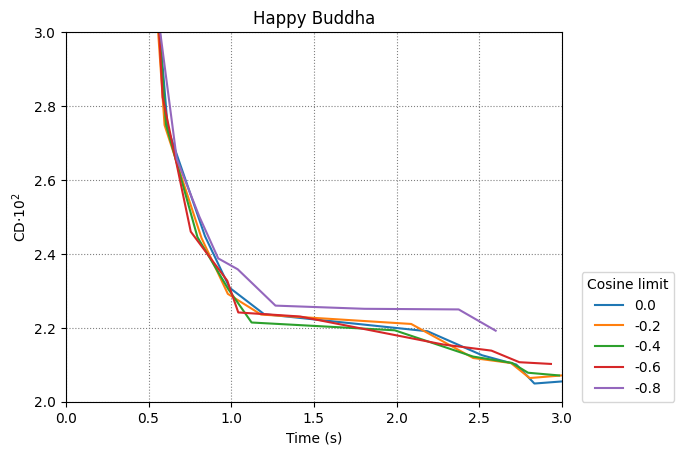

Data behind this chart, as committed beside it:
0.0, -0.2, -0.4, -0.6, -0.8
5
0.467, 0.6161, 0.8415, 0.9901, 1.199, 2.187, 2.518, 2.724, 2.834, 3.006
0.471, 0.5968, 0.8202, 0.9795, 1.181, 2.089, 2.464, 2.692, 2.805, 3.007
0.4716, 0.6054, 0.7959, 0.9821, 1.123, 1.989, 2.463, 2.697, 2.795, 2.983
0.4678, 0.5853, 0.7552, 0.976, 1.043, 1.417, 2.283, 2.574, 2.743, 2.934
0.4552, 0.5623, 0.6708, 0.8076, 0.9213, 1.039, 1.268, 1.806, 2.376, 2.599
0.03556, 0.0274, 0.02448, 0.02308, 0.02237, 0.02191, 0.02126, 0.02101, 0.02049, 0.02055
0.03565, 0.02749, 0.02443, 0.02292, 0.02236, 0.0221, 0.02118, 0.02105, 0.02064, 0.02071
0.0361, 0.0275, 0.02445, 0.02305, 0.02214, 0.02193, 0.02122, 0.02105, 0.02078, 0.02071
0.03787, 0.02824, 0.0246, 0.02327, 0.02242, 0.02231, 0.02155, 0.02138, 0.02107, 0.02102
0.04874, 0.03028, 0.02656, 0.02501, 0.02388, 0.02358, 0.0226, 0.02251, 0.0225, 0.02192
